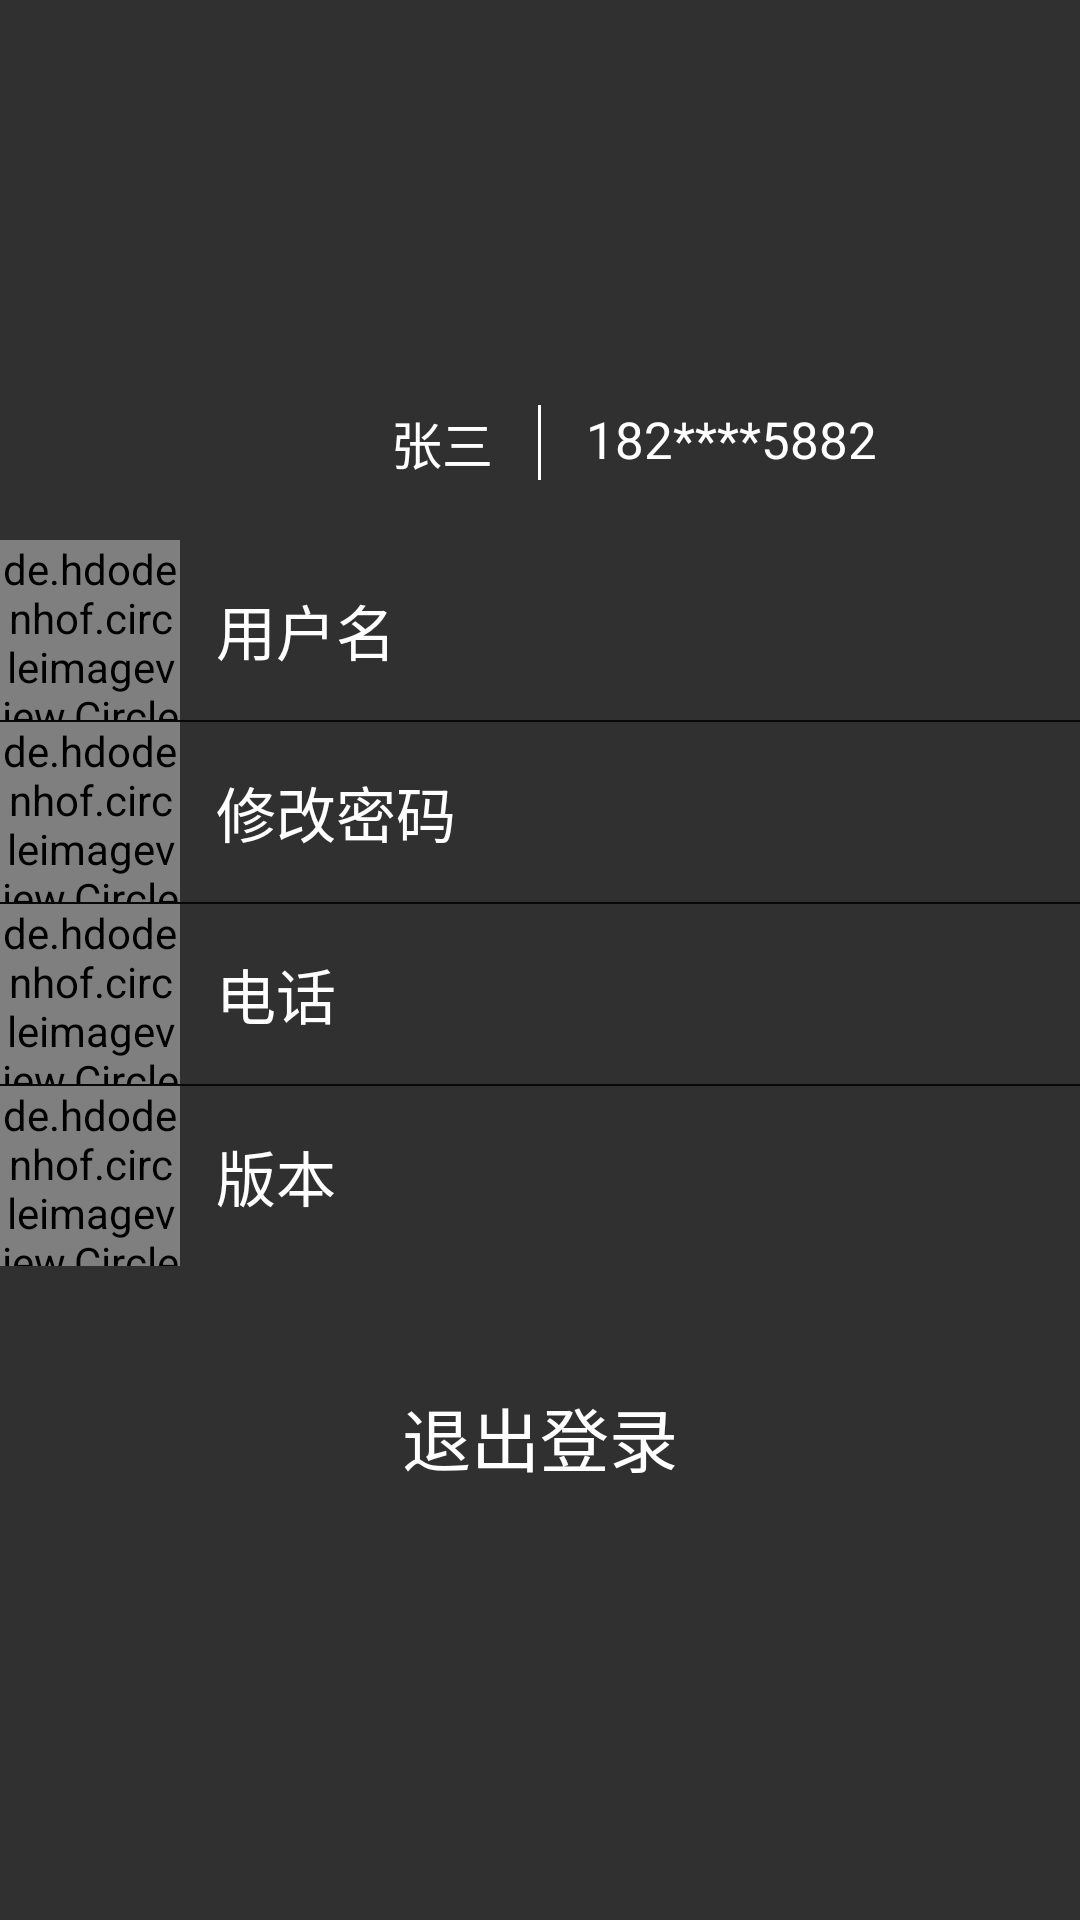

This screen was rendered from an Android layout file. Write that file and the resources it references.
<!-- AndroidManifest.xml: application theme Theme.AppCompat.NoActionBar -->
<!-- res/layout/fragment_wode.xml -->
<?xml version="1.0" encoding="utf-8"?>
<LinearLayout xmlns:android="http://schemas.android.com/apk/res/android"
    android:orientation="vertical" android:layout_width="match_parent"
    android:layout_height="match_parent">
    <RelativeLayout
        android:id="@+id/relative"
        android:layout_width="match_parent"
        android:layout_height="wrap_content">
        <ImageView
            android:id="@+id/h_back"
            android:layout_width="match_parent"
            android:layout_height="180dp" />
        <ImageView
            android:id="@+id/h_head"
            android:layout_width="80dp"
            android:layout_height="80dp"
            android:layout_centerInParent="true" />
        <RelativeLayout
            android:layout_width="match_parent"
            android:layout_height="wrap_content"
            android:layout_alignBottom="@id/h_back"
            android:layout_marginBottom="20dp"
            android:orientation="horizontal">
            <ImageView
                android:id="@+id/user_line"
                android:layout_width="1dp"
                android:layout_height="25dp"
                android:layout_centerHorizontal="true"
                android:layout_marginLeft="15dp"
                android:background="@android:color/white" />
            <TextView
                android:id="@+id/user_name"
                android:layout_width="wrap_content"
                android:layout_height="wrap_content"
                android:layout_toLeftOf="@id/user_line"
                android:text="张三"
                android:textColor="@android:color/white"
                android:textSize="17sp" />
            <TextView
                android:id="@+id/user_val"
                android:layout_width="wrap_content"
                android:layout_height="wrap_content"
                android:layout_marginLeft="15dp"
                android:layout_toRightOf="@id/user_line"
                android:text="182****5882"
                android:textColor="@android:color/white"
                android:textSize="17sp" />
        </RelativeLayout>

    </RelativeLayout>

    
    <LinearLayout
        android:id="@+id/ll"
        android:orientation="vertical"
        android:layout_width="match_parent"
        android:layout_height="wrap_content">
        <LinearLayout
            android:layout_width="match_parent"
            android:orientation="horizontal"
            android:layout_height="60dp">
            <de.hdodenhof.circleimageview.CircleImageView
                android:src="@drawable/user"
                android:layout_width="60dp"
                android:layout_height="match_parent" />
            <TextView
                android:text="用户名"
                android:textSize="20dp"
                android:textColor="#fff"
                android:layout_weight="1"
                android:layout_marginLeft="12dp"
                android:gravity="center_vertical"
                android:layout_width="wrap_content"
                android:layout_height="match_parent" />
            <ImageView
                android:layout_gravity="center_vertical"
                android:paddingRight="20dp"
                android:layout_width="60dp"
                android:src="@drawable/right_arrow"
                android:layout_height="wrap_content" />
        </LinearLayout>
        <View
            android:layout_width="match_parent"
            android:layout_height="0.5dp"


            android:background="#090808"/>
        <LinearLayout
            android:layout_width="match_parent"
            android:orientation="horizontal"
            android:layout_height="60dp">
            <de.hdodenhof.circleimageview.CircleImageView
                android:src="@drawable/locker"
                android:layout_width="60dp"
                android:layout_height="match_parent" />
            <TextView
                android:text="修改密码"
                android:textSize="20dp"
                android:textColor="#fff"
                android:layout_weight="1"
                android:layout_marginLeft="12dp"
                android:gravity="center_vertical"
                android:layout_width="wrap_content"
                android:layout_height="match_parent" />
            <ImageView
                android:layout_gravity="center_vertical"
                android:paddingRight="20dp"
                android:layout_width="60dp"
                android:src="@drawable/right_arrow"
                android:layout_height="wrap_content" />
        </LinearLayout>
        <View
            android:layout_width="match_parent"
            android:layout_height="0.5dp"


            android:background="#090808"/>
        <LinearLayout
            android:layout_width="match_parent"
            android:orientation="horizontal"
            android:layout_height="60dp">
            <de.hdodenhof.circleimageview.CircleImageView
                android:src="@drawable/phone"
                android:layout_width="60dp"
                android:layout_height="match_parent" />
            <TextView
                android:text="电话"
                android:textColor="#ffff"
                android:textSize="20dp"
                android:layout_weight="1"
                android:layout_marginLeft="12dp"
                android:gravity="center_vertical"
                android:layout_width="wrap_content"
                android:layout_height="match_parent" />
            <ImageView
                android:layout_gravity="center_vertical"
                android:paddingRight="20dp"
                android:layout_width="60dp"
                android:src="@drawable/right_arrow"
                android:layout_height="wrap_content" />
        </LinearLayout>
        <View
            android:layout_width="match_parent"
            android:layout_height="0.5dp"


            android:background="#090808"/>
        <LinearLayout
            android:id="@+id/ly_banben"
            android:layout_width="match_parent"
            android:orientation="horizontal"
            android:layout_height="60dp">
            <de.hdodenhof.circleimageview.CircleImageView
                android:src="@drawable/banben"
                android:layout_width="60dp"
                android:layout_height="match_parent" />
            <TextView
                android:text="版本"
                android:textSize="20dp"
                android:textColor="#ffff"
                android:layout_weight="1"
                android:layout_marginLeft="12dp"
                android:gravity="center_vertical"
                android:layout_width="wrap_content"
                android:layout_height="match_parent" />
            <ImageView
                android:layout_gravity="center_vertical"
                android:paddingRight="20dp"
                android:layout_width="60dp"
                android:src="@drawable/right_arrow"
                android:layout_height="wrap_content" />
        </LinearLayout>




    </LinearLayout>

    <Button
        android:id="@+id/btn_tuichudenglu"
        android:layout_width="wrap_content"
        android:layout_height="wrap_content"
        android:padding="10dp"
        android:layout_marginTop="30dp"
        android:layout_gravity="center"
        android:background="@drawable/buttonstyle2"
        android:textSize="23sp"
        android:text="退出登录"/>


</LinearLayout>
<!-- resources referenced by this layout -->
<resources>

</resources>
